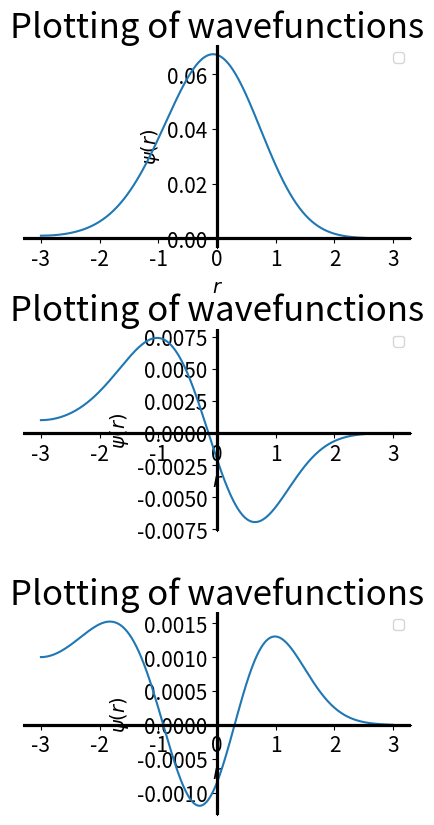

Write Python code to recreate this figure.
import numpy as np
import matplotlib.pyplot as plt
from scipy.integrate import odeint
from scipy.optimize import newton, bisect, brentq
from scipy.constants import hbar, m_e
# Defining helper functions

# (1) Potential function

def V(r):
    V = (1/2)*k*r**2 + (1/3)*b*r**3
    return V

# (2) Defining A(r)

def A(r):
    a = (2*m_e/ħc**2)*(V(r) - E)
    return a

# (3) Defining Derivative functions of 'y'

def deriv(y, r):
    return np.array([y[1], A(r)*y[0]])

# (4) Defining wave function with respect to energy

def waveFunc(energy):
    global E
    global psi
    E = energy
    psi = odeint(deriv, psi0, r)
    return psi[-1, 0]

# (5) Finding zero of the wavefuncton by Shooting method

def zero(x, y):
    energyEigenValue = []
    s = np.sign(y)
    #s = np.array(s, dtype=int)
    for i in range(len(s)-1):
        if s[i] == -s[i+1]:
            zero = bisect(waveFunc, x[i], x[i+1])
            energyEigenValue.append(zero)
    return energyEigenValue

# Vectorizing the functions
V        = np.vectorize(V)
waveFunc = np.vectorize(waveFunc)
zero = np.vectorize(zero)
# Important parameters

m_e = 940
ħc = 197.3
k = 100
# Initialisation

N = 1000                              # Number of points on x-axis
psi = np.zeros([N, 2])                # To store wave function values and its derivative
psi0 = np.array([0.001, 0])           # wavefunction of initial staes

b = 30
r = np.linspace(-3, 3, N)              # x - axis
En = np.arange(0, 150, 1)
psiRight = waveFunc(En)
#psiRight
def zero(x, psi):
    energyEigenValue = []
    s = np.sign(psi)
    #s = np.array(s, dtype=int)
    for i in range(len(s)-1):
        if s[i] == -s[i+1]:
            zero = bisect(waveFunc, x[i], x[i+1])
            energyEigenValue.append(zero)
    return energyEigenValue
EigenValue = np.array(zero(En, psiRight))
print(EigenValue)

fig = plt.figure(figsize=(5, 10))
fig.subplots_adjust(hspace=0.4, wspace=0.4)
j=1
for i in range(len(EigenValue)):
    ax = fig.add_subplot(len(EigenValue), 1, j)
    waveFunc(EigenValue[i])
    plt.plot(r, psi.transpose()[0])
    plt.title('Plotting of wavefunctions', size = 25)
    ax.spines['left'].set_position('zero')
    ax.spines['right'].set_color('none')
    ax.spines['top'].set_color('none')
    ax.spines['bottom'].set_position('zero')
    plt.legend()
    plt.axhline(lw=2.3, c='black')
    plt.axvline(lw=2.3, c='black')
    plt.xticks(size=15)
    plt.yticks(size=15)
    plt.xlabel('$r$', fontsize=14)
    plt.ylabel('$\psi(r)$', fontsize=14)
    j+=1
plt.show()
